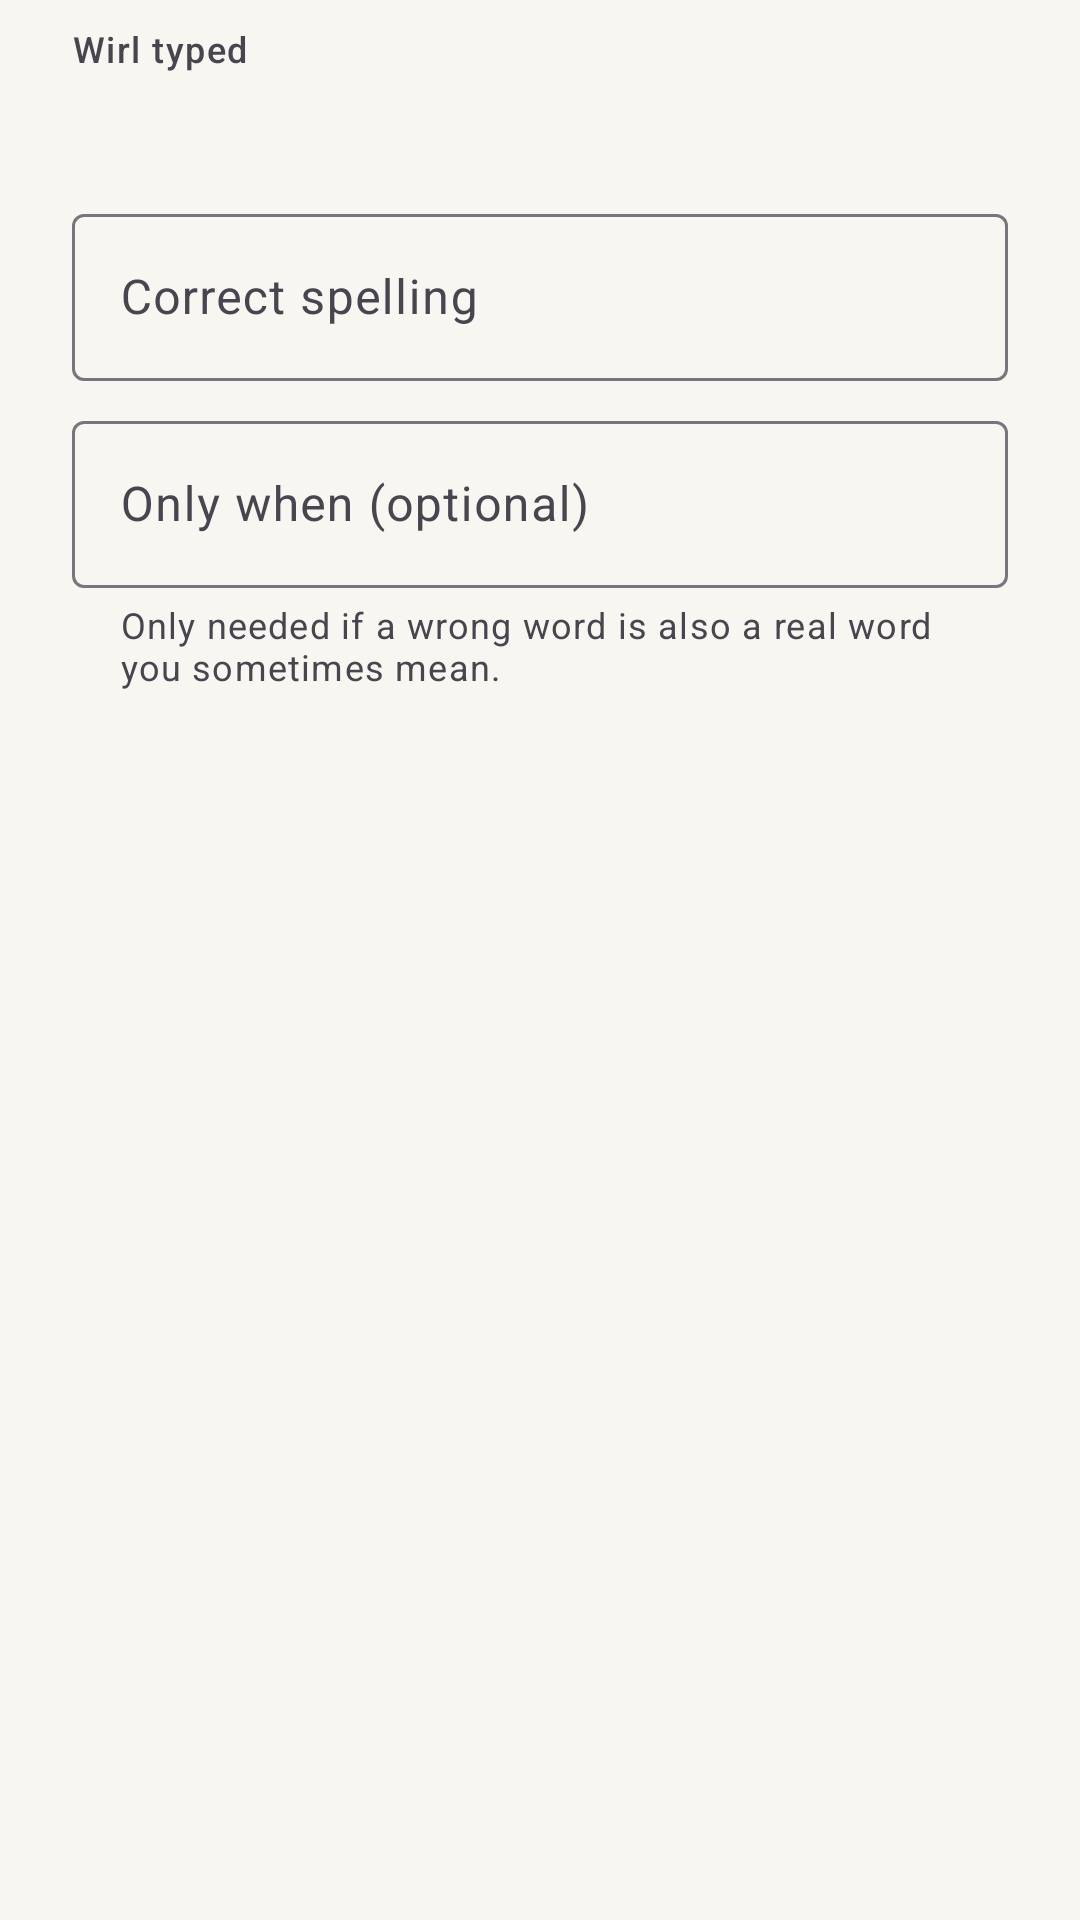

Produce the Android XML layout that renders to this screen, including the resource entries it uses.
<!-- AndroidManifest.xml: application theme Theme.Wirl -->
<!-- res/layout/dialog_quick_add.xml -->
<?xml version="1.0" encoding="utf-8"?>
<LinearLayout xmlns:android="http://schemas.android.com/apk/res/android"
    xmlns:app="http://schemas.android.com/apk/res-auto"
    android:layout_width="match_parent"
    android:layout_height="wrap_content"
    android:orientation="vertical"
    android:paddingStart="24dp"
    android:paddingTop="8dp"
    android:paddingEnd="24dp">

    <TextView
        android:id="@+id/selectedLabel"
        android:layout_width="wrap_content"
        android:layout_height="wrap_content"
        android:text="@string/quick_add_selected"
        android:textAppearance="?attr/textAppearanceLabelMedium" />

    <TextView
        android:id="@+id/selected"
        android:layout_width="match_parent"
        android:layout_height="wrap_content"
        android:layout_marginTop="4dp"
        android:textAppearance="?attr/textAppearanceBodyLarge"
        android:textStyle="italic" />

    <com.google.android.material.textfield.TextInputLayout
        style="@style/Widget.Material3.TextInputLayout.OutlinedBox"
        android:layout_width="match_parent"
        android:layout_height="wrap_content"
        android:layout_marginTop="16dp"
        android:hint="@string/quick_add_term"
        app:placeholderText="@string/quick_add_term_hint">
        <com.google.android.material.textfield.TextInputEditText
            android:id="@+id/quickTerm"
            android:layout_width="match_parent"
            android:layout_height="wrap_content"
            android:inputType="text"
            android:singleLine="true" />
    </com.google.android.material.textfield.TextInputLayout>

    <com.google.android.material.textfield.TextInputLayout
        style="@style/Widget.Material3.TextInputLayout.OutlinedBox"
        android:layout_width="match_parent"
        android:layout_height="wrap_content"
        android:layout_marginTop="8dp"
        android:hint="@string/dictionary_entry_note"
        app:placeholderText="@string/dictionary_entry_note_hint"
        app:helperText="@string/dictionary_entry_note_helper"
        app:helperTextEnabled="true">
        <com.google.android.material.textfield.TextInputEditText
            android:id="@+id/quickNote"
            android:layout_width="match_parent"
            android:layout_height="wrap_content"
            android:inputType="textMultiLine|textCapSentences" />
    </com.google.android.material.textfield.TextInputLayout>
</LinearLayout>
<!-- resources referenced by this layout -->
<resources>
  <string name="dictionary_entry_note">Only when (optional)</string>
  <string name="dictionary_entry_note_helper">Only needed if a wrong word is also a real word you sometimes mean.</string>
  <string name="dictionary_entry_note_hint">e.g. my brother\'s name, not the verb</string>
  <string name="quick_add_selected">Wirl typed</string>
  <string name="quick_add_term">Correct spelling</string>
  <string name="quick_add_term_hint">What you want typed instead</string>
  <style name="Theme.Wirl" parent="Theme.Material3.DayNight.NoActionBar">
          <item name="colorPrimary">@color/brand</item>
          <item name="colorOnPrimary">@color/white</item>
          <item name="colorPrimaryContainer">@color/brand_light</item>
          <item name="colorOnPrimaryContainer">@color/brand_dark</item>
          <item name="colorSecondary">@color/brand</item>
          <item name="colorSurface">@color/paper</item>
          <item name="android:colorBackground">@color/paper</item>
      </style>
  <color name="brand">#6355ED</color>
  <color name="white">#FFFFFF</color>
  <color name="brand_light">#ECE9FF</color>
  <color name="brand_dark">#4B3DC9</color>
  <color name="paper">#F7F6F1</color>
</resources>
